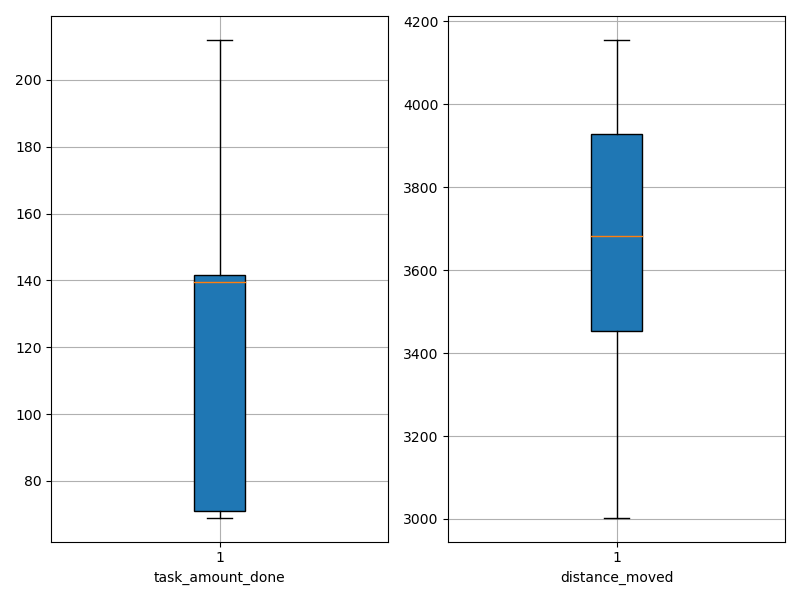

Values plotted in this chart, from the file beside it:
agent_id, task_amount_done, distance_moved
0, 69.0, 3575
1, 212.0, 3003
2, 70.0, 3829
3, 70.0, 3555
4, 140.0, 3791
5, 211.0, 3271
6, 71.0, 3929
7, 138.0, 3163
8, 209.0, 3376
9, 210.0, 3448
10, 71.0, 3814
11, 71.0, 3981
12, 141.0, 3647
13, 141.0, 3717
14, 140.0, 3488
15, 138.0, 4006
16, 71.0, 3992
17, 69.0, 4064
18, 70.0, 3929
19, 139.0, 3579
20, 142.0, 4120
21, 208.0, 3298
22, 138.0, 3560
23, 140.0, 3956
24, 210.0, 3227
25, 211.0, 3390
26, 71.0, 4155
27, 140.0, 3779
28, 140.0, 3755
29, 69.0, 3469
